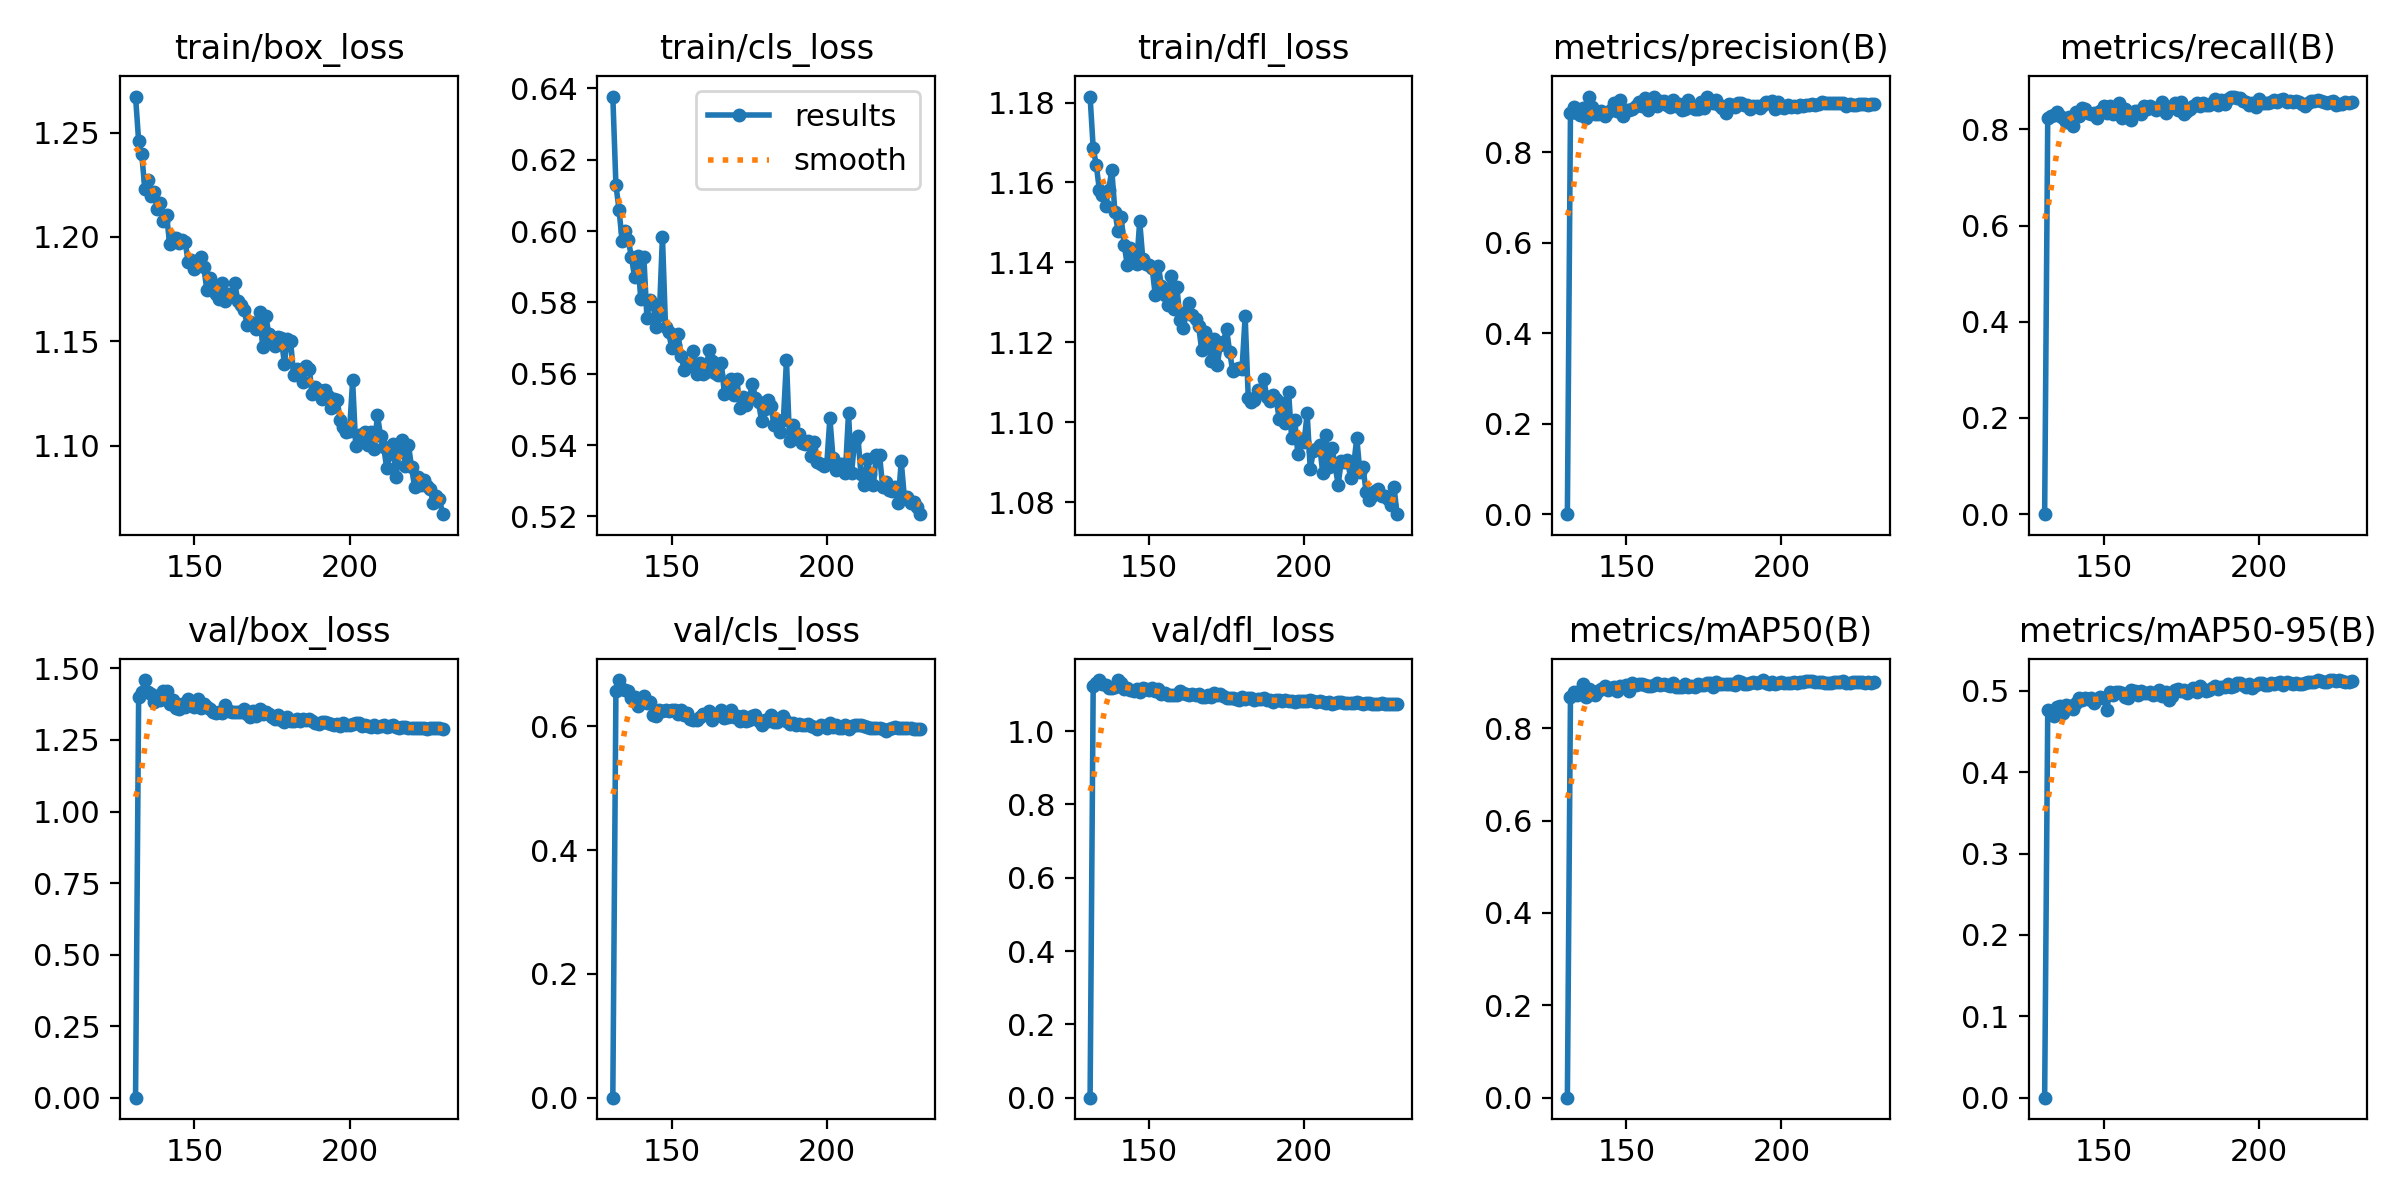

Source data for this figure (header and first rows):
epoch, train/box_loss, train/cls_loss, train/dfl_loss, metrics/precision(B), metrics/recall(B), metrics/mAP50(B), metrics/mAP50-95(B), val/box_loss, val/cls_loss, val/dfl_loss, lr/pg0, lr/pg1, lr/pg2
131, 1.267, 0.6377, 1.181, 0, 0, 0, 0, 0, 0, 0, 0.01, 0.01, 0.01
132, 1.246, 0.6129, 1.169, 0.8856, 0.8241, 0.8676, 0.4762, 1.401, 0.6578, 1.124, 0.004404, 0.004404, 0.004404
133, 1.24, 0.606, 1.164, 0.8996, 0.828, 0.8787, 0.4734, 1.417, 0.6751, 1.13, 0.004361, 0.004361, 0.004361
134, 1.223, 0.5971, 1.158, 0.8875, 0.8298, 0.8727, 0.4694, 1.459, 0.6601, 1.139, 0.004318, 0.004318, 0.004318
135, 1.227, 0.6001, 1.157, 0.8817, 0.8369, 0.8808, 0.4803, 1.419, 0.6593, 1.128, 0.004275, 0.004275, 0.004275
136, 1.22, 0.5974, 1.154, 0.8978, 0.8275, 0.8953, 0.4819, 1.409, 0.6569, 1.126, 0.004232, 0.004232, 0.004232
137, 1.222, 0.5928, 1.158, 0.8761, 0.8236, 0.8679, 0.4732, 1.383, 0.6465, 1.118, 0.004189, 0.004189, 0.004189
138, 1.213, 0.5872, 1.163, 0.9225, 0.8143, 0.8856, 0.4827, 1.403, 0.6484, 1.119, 0.004146, 0.004146, 0.004146
139, 1.216, 0.5929, 1.153, 0.8991, 0.8258, 0.8799, 0.481, 1.391, 0.6339, 1.12, 0.004103, 0.004103, 0.004103
140, 1.208, 0.581, 1.148, 0.8849, 0.8064, 0.8721, 0.4774, 1.42, 0.6435, 1.139, 0.00406, 0.00406, 0.00406
141, 1.211, 0.5928, 1.151, 0.8849, 0.836, 0.8804, 0.4853, 1.419, 0.649, 1.131, 0.004017, 0.004017, 0.004017
142, 1.196, 0.5757, 1.144, 0.8913, 0.8275, 0.8846, 0.4913, 1.374, 0.6382, 1.115, 0.003974, 0.003974, 0.003974
143, 1.2, 0.5806, 1.139, 0.8803, 0.844, 0.8909, 0.4889, 1.389, 0.6393, 1.117, 0.003931, 0.003931, 0.003931
144, 1.2, 0.5796, 1.144, 0.8881, 0.8429, 0.8821, 0.4917, 1.362, 0.6181, 1.113, 0.003888, 0.003888, 0.003888
145, 1.197, 0.573, 1.14, 0.8927, 0.8348, 0.8871, 0.4899, 1.36, 0.6162, 1.111, 0.003845, 0.003845, 0.003845
146, 1.199, 0.5764, 1.139, 0.9082, 0.8309, 0.8891, 0.4918, 1.376, 0.6262, 1.114, 0.003802, 0.003802, 0.003802
147, 1.198, 0.5985, 1.15, 0.891, 0.8342, 0.8815, 0.4853, 1.365, 0.6245, 1.108, 0.003759, 0.003759, 0.003759
148, 1.188, 0.573, 1.141, 0.9157, 0.8237, 0.8909, 0.4902, 1.392, 0.6274, 1.118, 0.003716, 0.003716, 0.003716
149, 1.189, 0.5716, 1.14, 0.8796, 0.8388, 0.889, 0.492, 1.377, 0.6244, 1.115, 0.003673, 0.003673, 0.003673
150, 1.184, 0.5672, 1.139, 0.8934, 0.8492, 0.8928, 0.4911, 1.364, 0.6261, 1.112, 0.00363, 0.00363, 0.00363
151, 1.187, 0.5681, 1.139, 0.8936, 0.8332, 0.8816, 0.4766, 1.395, 0.626, 1.117, 0.003586, 0.003586, 0.003586
152, 1.191, 0.5712, 1.132, 0.8948, 0.8475, 0.899, 0.499, 1.36, 0.62, 1.11, 0.003544, 0.003544, 0.003544
153, 1.186, 0.5651, 1.139, 0.9019, 0.8321, 0.8928, 0.4946, 1.377, 0.6263, 1.114, 0.0035, 0.0035, 0.0035
154, 1.174, 0.5611, 1.134, 0.9115, 0.8398, 0.8951, 0.499, 1.363, 0.6181, 1.102, 0.003457, 0.003457, 0.003457
155, 1.18, 0.5623, 1.132, 0.9022, 0.8547, 0.8957, 0.4986, 1.359, 0.6218, 1.104, 0.003414, 0.003414, 0.003414
156, 1.176, 0.5626, 1.129, 0.9196, 0.8236, 0.8942, 0.4972, 1.347, 0.6116, 1.099, 0.003371, 0.003371, 0.003371
157, 1.173, 0.5663, 1.137, 0.8939, 0.8424, 0.8918, 0.4923, 1.345, 0.6105, 1.098, 0.003328, 0.003328, 0.003328
158, 1.17, 0.5599, 1.128, 0.9137, 0.8263, 0.8916, 0.4919, 1.349, 0.611, 1.1, 0.003285, 0.003285, 0.003285
159, 1.178, 0.5631, 1.134, 0.923, 0.8189, 0.8943, 0.5008, 1.345, 0.6158, 1.099, 0.003242, 0.003242, 0.003242
160, 1.169, 0.5599, 1.125, 0.9019, 0.8382, 0.8977, 0.5001, 1.372, 0.6204, 1.109, 0.003199, 0.003199, 0.003199
161, 1.173, 0.5605, 1.124, 0.9139, 0.8388, 0.8933, 0.4944, 1.353, 0.6208, 1.104, 0.003156, 0.003156, 0.003156
162, 1.171, 0.5666, 1.127, 0.9125, 0.8324, 0.8953, 0.4997, 1.347, 0.6243, 1.103, 0.003113, 0.003113, 0.003113
163, 1.178, 0.5636, 1.13, 0.905, 0.8489, 0.8933, 0.4972, 1.348, 0.6111, 1.1, 0.00307, 0.00307, 0.00307
164, 1.169, 0.5603, 1.127, 0.9002, 0.8419, 0.892, 0.497, 1.349, 0.6172, 1.101, 0.003027, 0.003027, 0.003027
165, 1.168, 0.5596, 1.126, 0.9163, 0.8484, 0.8976, 0.499, 1.348, 0.6206, 1.099, 0.002984, 0.002984, 0.002984
166, 1.165, 0.5629, 1.124, 0.9015, 0.8436, 0.8901, 0.4945, 1.357, 0.6271, 1.102, 0.002941, 0.002941, 0.002941
167, 1.158, 0.5543, 1.118, 0.9066, 0.8407, 0.8892, 0.4962, 1.342, 0.6145, 1.095, 0.002898, 0.002898, 0.002898
168, 1.159, 0.5564, 1.123, 0.8936, 0.8472, 0.89, 0.5012, 1.331, 0.616, 1.093, 0.002855, 0.002855, 0.002855
169, 1.159, 0.5586, 1.121, 0.8951, 0.8564, 0.8969, 0.4942, 1.352, 0.626, 1.1, 0.002812, 0.002812, 0.002812
170, 1.156, 0.5539, 1.115, 0.9162, 0.8334, 0.8902, 0.4988, 1.335, 0.6149, 1.092, 0.002769, 0.002769, 0.002769
171, 1.164, 0.5585, 1.121, 0.8995, 0.8465, 0.8915, 0.4889, 1.359, 0.6167, 1.105, 0.002726, 0.002726, 0.002726
172, 1.147, 0.5503, 1.114, 0.8957, 0.847, 0.8896, 0.4932, 1.341, 0.6097, 1.098, 0.002683, 0.002683, 0.002683
173, 1.162, 0.5535, 1.119, 0.8963, 0.8549, 0.8967, 0.5008, 1.347, 0.6165, 1.101, 0.00264, 0.00264, 0.00264
174, 1.153, 0.5512, 1.12, 0.9107, 0.8409, 0.8932, 0.5018, 1.341, 0.6087, 1.096, 0.002596, 0.002596, 0.002596
175, 1.151, 0.5531, 1.123, 0.897, 0.8559, 0.8935, 0.5, 1.33, 0.61, 1.091, 0.002554, 0.002554, 0.002554
176, 1.148, 0.5571, 1.118, 0.9217, 0.8326, 0.8983, 0.5008, 1.324, 0.6171, 1.089, 0.00251, 0.00251, 0.00251
177, 1.152, 0.5533, 1.113, 0.9138, 0.8383, 0.8991, 0.4971, 1.338, 0.6194, 1.091, 0.002467, 0.002467, 0.002467
178, 1.151, 0.552, 1.113, 0.908, 0.8423, 0.8899, 0.4994, 1.318, 0.6096, 1.088, 0.002424, 0.002424, 0.002424
179, 1.139, 0.5466, 1.114, 0.9146, 0.8474, 0.9005, 0.5034, 1.313, 0.6031, 1.084, 0.002381, 0.002381, 0.002381
180, 1.151, 0.5501, 1.113, 0.9037, 0.8544, 0.8969, 0.4985, 1.331, 0.6107, 1.092, 0.002338, 0.002338, 0.002338
181, 1.15, 0.5526, 1.127, 0.8985, 0.8477, 0.8968, 0.5062, 1.316, 0.6089, 1.087, 0.002295, 0.002295, 0.002295
182, 1.134, 0.5509, 1.106, 0.887, 0.8546, 0.8954, 0.5019, 1.316, 0.6184, 1.089, 0.002252, 0.002252, 0.002252
183, 1.137, 0.5456, 1.105, 0.9074, 0.8495, 0.8959, 0.5004, 1.322, 0.6076, 1.089, 0.002209, 0.002209, 0.002209
184, 1.135, 0.5471, 1.105, 0.904, 0.8506, 0.8967, 0.5015, 1.317, 0.607, 1.085, 0.002166, 0.002166, 0.002166
185, 1.13, 0.5436, 1.108, 0.8993, 0.8547, 0.8949, 0.5037, 1.322, 0.614, 1.088, 0.002123, 0.002123, 0.002123
186, 1.138, 0.547, 1.107, 0.9081, 0.8625, 0.9026, 0.5066, 1.32, 0.6169, 1.088, 0.00208, 0.00208, 0.00208
187, 1.137, 0.5638, 1.111, 0.909, 0.8503, 0.9002, 0.5028, 1.323, 0.6083, 1.09, 0.002037, 0.002037, 0.002037
188, 1.125, 0.5411, 1.106, 0.9054, 0.8606, 0.897, 0.5048, 1.316, 0.6047, 1.085, 0.001994, 0.001994, 0.001994
189, 1.128, 0.5456, 1.105, 0.9049, 0.8521, 0.8967, 0.5045, 1.309, 0.6061, 1.084, 0.001951, 0.001951, 0.001951
190, 1.126, 0.5427, 1.107, 0.8947, 0.8632, 0.898, 0.5085, 1.305, 0.6021, 1.081, 0.001908, 0.001908, 0.001908
... 40 more rows
